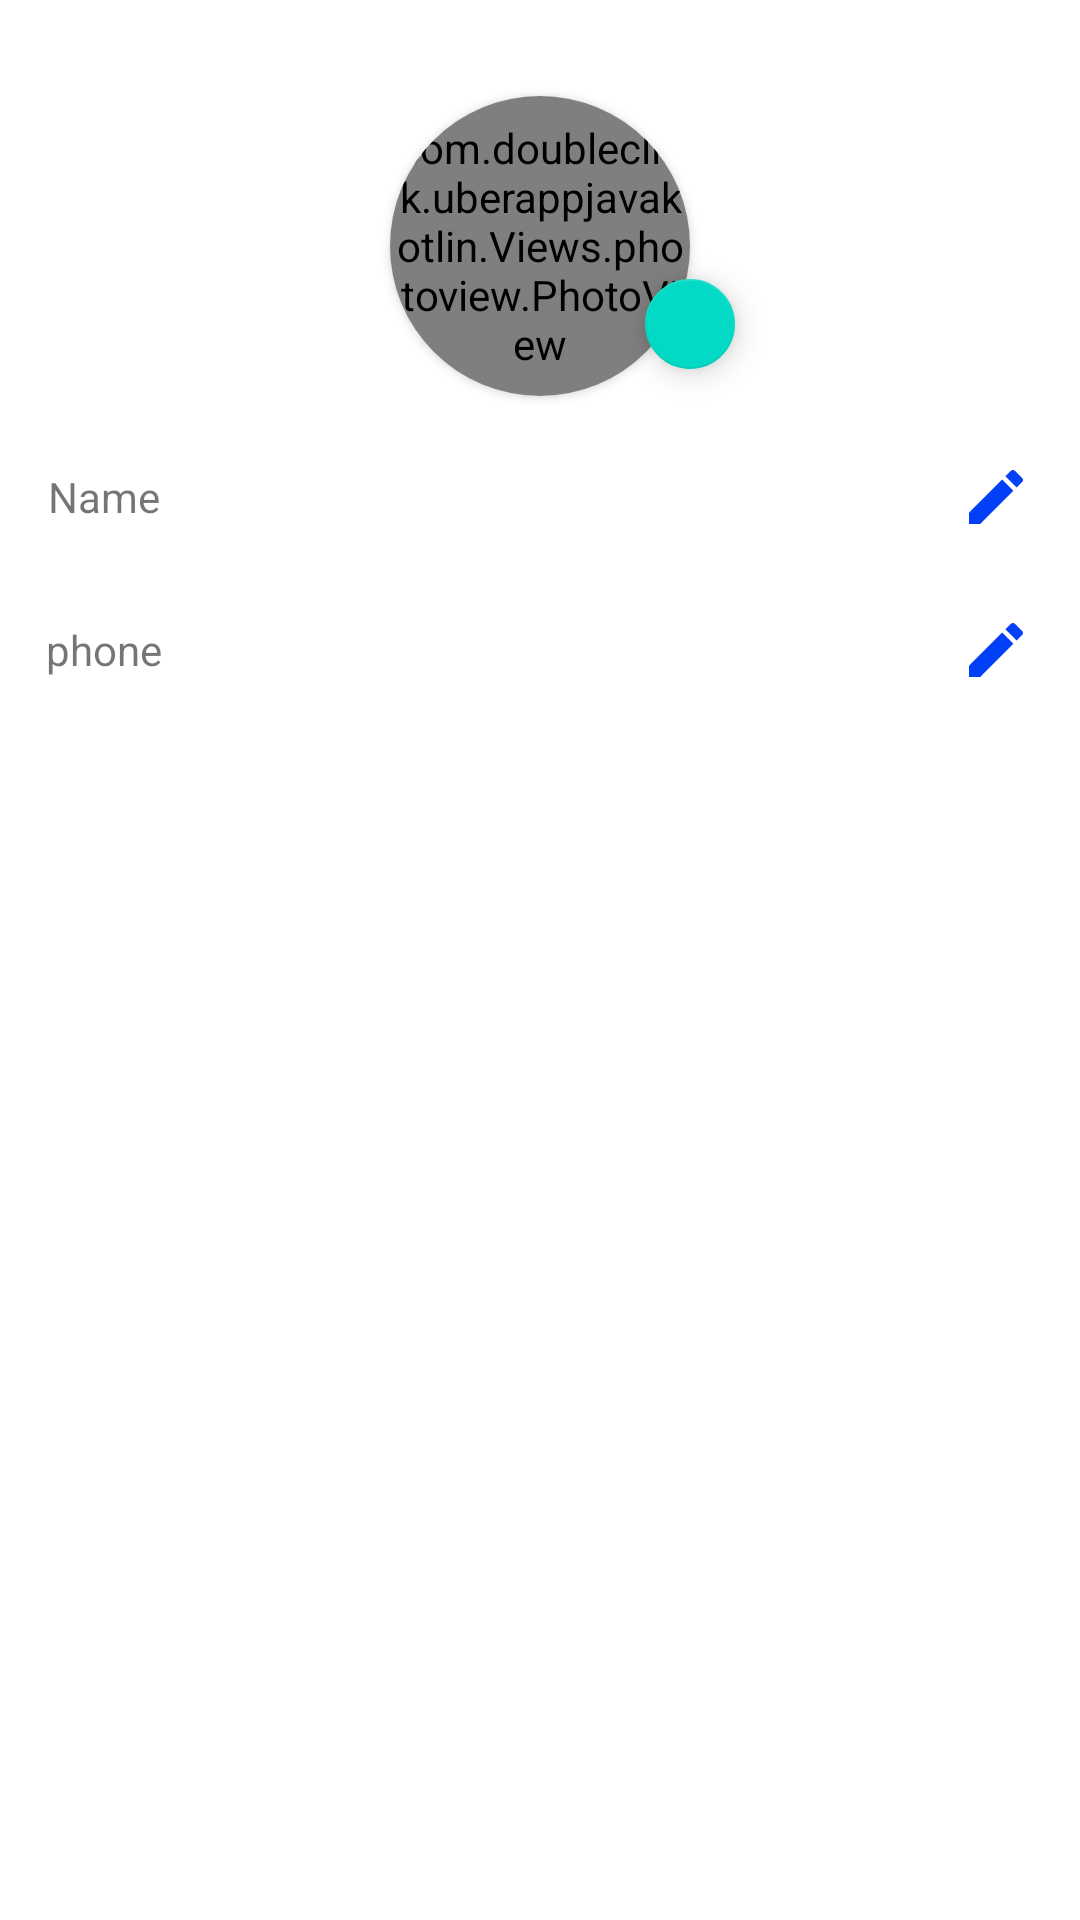

Produce the Android XML layout that renders to this screen, including the resource entries it uses.
<!-- AndroidManifest.xml: application theme Theme.UberAppJavaKotlin -->
<!-- res/layout/fragment_profile.xml -->
<?xml version="1.0" encoding="utf-8"?>
<androidx.constraintlayout.widget.ConstraintLayout xmlns:android="http://schemas.android.com/apk/res/android"
    xmlns:app="http://schemas.android.com/apk/res-auto"
    xmlns:tools="http://schemas.android.com/tools"
    android:layout_width="match_parent"
    android:layout_height="match_parent"
    tools:context=".ui.Fragments.ProfileFragment">


    <androidx.cardview.widget.CardView
        android:id="@+id/cardView"
        android:layout_width="wrap_content"
        android:layout_height="wrap_content"
        android:layout_marginStart="32dp"
        android:layout_marginTop="32dp"
        android:layout_marginEnd="32dp"
        app:cardCornerRadius="50dp"
        app:layout_constraintEnd_toEndOf="parent"
        app:layout_constraintStart_toStartOf="parent"
        app:layout_constraintTop_toTopOf="parent">

        <com.doubleclick.uberappjavakotlin.Views.photoview.PhotoView
            android:id="@+id/myPhoto"
            android:layout_width="100dp"
            android:layout_height="100dp"
            android:scaleType="centerCrop"
            android:src="@drawable/image" />
    </androidx.cardview.widget.CardView>

    <com.google.android.material.floatingactionbutton.FloatingActionButton
        android:id="@+id/ChangFoto"
        android:layout_width="wrap_content"
        android:layout_height="wrap_content"
        android:layout_marginTop="-10dp"
        android:src="@drawable/camera"
        app:fabCustomSize="30dp"
        app:layout_constraintBottom_toBottomOf="@+id/cardView"
        app:layout_constraintEnd_toEndOf="@+id/cardView"
        app:layout_constraintStart_toEndOf="@+id/cardView"
        app:layout_constraintTop_toTopOf="@+id/cardView"
        app:layout_constraintVertical_bias="1.0" />


    <TextView
        android:id="@+id/MyName"
        android:layout_width="wrap_content"
        android:layout_height="wrap_content"
        android:layout_marginStart="16dp"
        android:layout_marginTop="24dp"
        android:text="@string/name"
        app:layout_constraintStart_toStartOf="parent"
        app:layout_constraintTop_toBottomOf="@+id/cardView" />

    <ImageView
        android:id="@+id/editName"
        android:layout_width="wrap_content"
        android:layout_height="wrap_content"
        android:layout_marginEnd="16dp"
        android:src="@drawable/edit"
        app:layout_constraintBottom_toBottomOf="@+id/MyName"
        app:layout_constraintEnd_toEndOf="parent"
        app:layout_constraintHorizontal_bias="1.0"
        app:layout_constraintStart_toEndOf="@+id/MyName"
        app:layout_constraintTop_toTopOf="@+id/MyName" />

    <TextView
        android:id="@+id/MyPhone"
        android:layout_width="wrap_content"
        android:layout_height="wrap_content"
        android:layout_marginTop="32dp"
        android:text="@string/phone"
        app:layout_constraintEnd_toEndOf="@+id/MyName"
        app:layout_constraintStart_toStartOf="@+id/MyName"
        app:layout_constraintTop_toBottomOf="@+id/MyName" />

    <ImageView
        android:id="@+id/editPhone"
        android:layout_width="wrap_content"
        android:layout_height="wrap_content"
        android:layout_marginEnd="16dp"
        android:src="@drawable/edit"
        app:layout_constraintBottom_toBottomOf="@+id/MyPhone"
        app:layout_constraintEnd_toEndOf="parent"
        app:layout_constraintHorizontal_bias="1.0"
        app:layout_constraintStart_toEndOf="@+id/MyPhone"
        app:layout_constraintTop_toTopOf="@+id/MyPhone" />

</androidx.constraintlayout.widget.ConstraintLayout>
<!-- resources referenced by this layout -->
<resources>
  <!-- drawable edit (drawable) -->
  <vector android:height="24dp" android:tint="#0240F8"
      android:viewportHeight="24" android:viewportWidth="24"
      android:width="24dp" xmlns:android="http://schemas.android.com/apk/res/android">
      <path android:fillColor="@android:color/white" android:pathData="M3,17.25V21h3.75L17.81,9.94l-3.75,-3.75L3,17.25zM20.71,7.04c0.39,-0.39 0.39,-1.02 0,-1.41l-2.34,-2.34c-0.39,-0.39 -1.02,-0.39 -1.41,0l-1.83,1.83 3.75,3.75 1.83,-1.83z"/>
  </vector>
  <string name="name">Name</string>
  <string name="phone">phone</string>
  <style name="Theme.UberAppJavaKotlin" parent="Theme.MaterialComponents.DayNight.DarkActionBar">
          
          <item name="colorPrimary">@color/purple_500</item>
          <item name="colorPrimaryVariant">@color/purple_700</item>
          <item name="colorOnPrimary">@color/white</item>
          
          <item name="colorSecondary">@color/teal_200</item>
          <item name="colorSecondaryVariant">@color/teal_700</item>
          <item name="colorOnSecondary">@color/black</item>
          
          <item name="android:statusBarColor" tools:targetApi="l">?attr/colorPrimaryVariant</item>
          
      </style>
  <color name="purple_500">#FF6200EE</color>
  <color name="purple_700">#FF3700B3</color>
  <color name="white">#FFFFFFFF</color>
  <color name="teal_200">#FF03DAC5</color>
  <color name="teal_700">#FF018786</color>
  <color name="black">#FF000000</color>
</resources>
